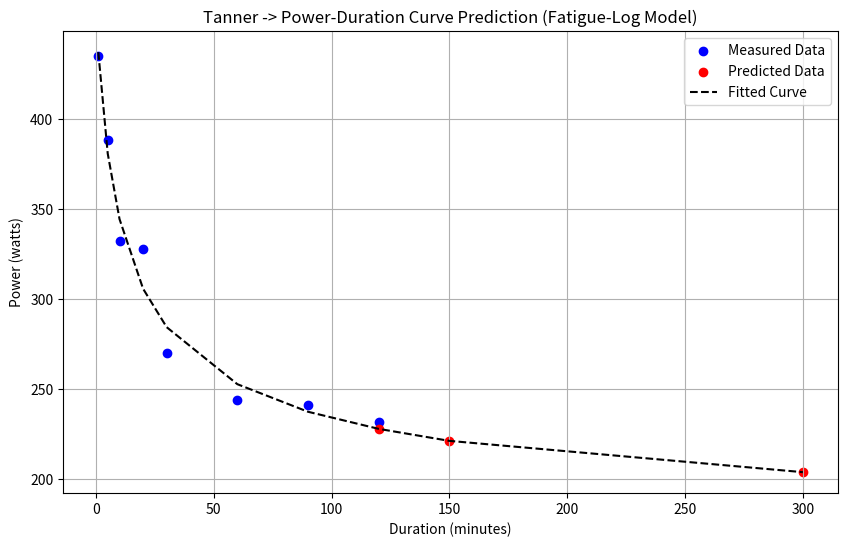

The matplotlib source for this figure: (Note: this script raises an exception after producing the figure.)
import numpy as np
from scipy.optimize import curve_fit
import matplotlib.pyplot as plt

# Logarithmic fatigue-adjusted CP model
def fatigue_log_cp_model(time, cp, w_prime, k, alpha, F):
    return cp + (w_prime / ((time + k) ** alpha)) - F * np.log(time + 1)

def predict_long_duration_power(short_durations, short_power, long_durations_to_predict, cp20):
    short_durations_seconds = np.array(short_durations) * 60
    long_durations_seconds = np.array(long_durations_to_predict) * 60
    short_power_array = np.array(short_power)

    # Set a more conservative CP guess
    initial_cp = 0.95 * cp20  # Start CP at ~98% of 60-min power
    initial_w_prime = (short_power_array[0] - initial_cp) * short_durations_seconds[0]
    initial_k = 300  # Mid-range offset
    initial_alpha = 1.0  # Decay exponent
    initial_F = 10.0  # Start with moderate fatigue effect

    # Set conservative bounds to prevent issues
    bounds = ([cp20 * 0.85,  # CP lower bound (~85% of 60-min power)
               2000,  # W' lower bound (minimum viable energy store)
               10,    # k min (prevent singularity)
               0.5,   # alpha min (prevent unrealistic power retention)
               1.0],  # F min (force fatigue effect)
              [cp20 * .98,  # CP upper bound (5% above 60-min power)
               20000,  # W' upper bound (realistic athlete range)
               3000,   # k max (prevent excessive delay in fatigue onset)
               2.0,    # alpha max (prevent over-aggressive decay)
               20.0])  # F max (limit extreme fatigue effects)

    # Ensure initial conditions are inside bounds
    p0 = np.clip([initial_cp, initial_w_prime, initial_k, initial_alpha, initial_F],
                 bounds[0], bounds[1])

    popt, _ = curve_fit(
        fatigue_log_cp_model,
        short_durations_seconds,
        short_power_array,
        p0=p0,
        bounds=bounds,
        maxfev=10000
    )

    cp, w_prime, k, alpha, F = popt
    predicted_power = fatigue_log_cp_model(long_durations_seconds, cp, w_prime, k, alpha, F)

    return predicted_power, cp, w_prime, k, alpha, F

cp20 = 332
short_durations_minutes = [1, 5, 10, 20, 30, 60,90,120]
short_power_watts = [435, 388, 332, 328, 270, 244, 241,232]  # Example power data
long_durations_minutes_to_predict = [120, 150, 300]

predicted_power_watts, fitted_cp, fitted_w_prime, fitted_k, fitted_alpha, fitted_F = predict_long_duration_power(
    short_durations_minutes, short_power_watts, long_durations_minutes_to_predict, cp20
)

print(f"Predicted power for 120 minutes: {predicted_power_watts[0]:.2f} watts")
print(f"Predicted power for 300 minutes: {predicted_power_watts[1]:.2f} watts")
print(f"Fitted Critical Power (CP): {fitted_cp:.2f} watts")
print(f"Fitted W' (W prime): {fitted_w_prime:.2f} Joules")
print(f"Fitted k (offset factor): {fitted_k:.2f}")
print(f"Fitted alpha (decay exponent): {fitted_alpha:.2f}")
print(f"Fitted F (fatigue factor): {fitted_F:.2f}")

all_durations_minutes = short_durations_minutes + long_durations_minutes_to_predict
all_durations_seconds = np.array(all_durations_minutes) * 60
all_power_watts = short_power_watts + list(predicted_power_watts)

plt.figure(figsize=(10,6))
plt.scatter(short_durations_minutes, short_power_watts, label="Measured Data", color='blue')
plt.scatter(long_durations_minutes_to_predict, predicted_power_watts, label="Predicted Data", color='red')
plt.plot(all_durations_minutes, fatigue_log_cp_model(np.array(all_durations_minutes)*60, fitted_cp, fitted_w_prime, fitted_k, fitted_alpha, fitted_F), label="Fitted Curve", linestyle="dashed", color="black")
plt.xlabel("Duration (minutes)")
plt.ylabel("Power (watts)")
plt.title("Tanner -> Power-Duration Curve Prediction (Fatigue-Log Model)")
plt.legend()
plt.grid(True)
plt.show()


def peak_avg_wattage(df, time_window):
    """
    Calculate the peak average wattage over a specified time window.

    Args:
    df (pd.DataFrame): The dataframe containing time series power data.
    time_window (int): The time window in seconds over which to calculate the average power.

    Returns:
    float: The maximum average power found in the dataset over the specified time window.
    """
    # Ensure 'watts' column has no NaNs
    df['watts'] = df['watts'].fillna(0)

    # Compute the rolling average power over the specified time window
    df['rolling_avg'] = df['watts'].rolling(window=time_window, min_periods=1).mean()

    # Find the peak (maximum) average power
    peak_avg_wattage = df['rolling_avg'].max()

    return peak_avg_wattage

def evaluate_peak_avg_wattages(df, time_windows):
    """
    Evaluate the peak average wattage for multiple time windows if the dataset's duration allows.

    Args:
    df (pd.DataFrame): The dataframe containing time series power data.
    time_windows (list of int): List of time windows (in seconds) to evaluate.

    Returns:
    pd.DataFrame: A dataframe with the results for each valid time window.
    """
    # Get the total duration of the dataset
    total_time = df["time"].max() - df["time"].min()

    # Evaluate peak average wattage for valid time windows
    results = {}
    for time_window in time_windows:
        if total_time >= time_window:
            results[time_window] = peak_avg_wattage(df, time_window)
        else:
            results[time_window] = None

    # Convert results to a DataFrame
    results_df = pd.DataFrame(list(results.items()), columns=["Time Window (s)", "Peak Average Wattage (W)"])
    
    return results_df

# Define the time windows to evaluate
time_windows = [5, 60, 300, 600, 1200, 3600, 7200, 10800, 14400, 18000]

# Call the function and display results
results_df = evaluate_peak_avg_wattages(df, time_windows)
print(results_df)